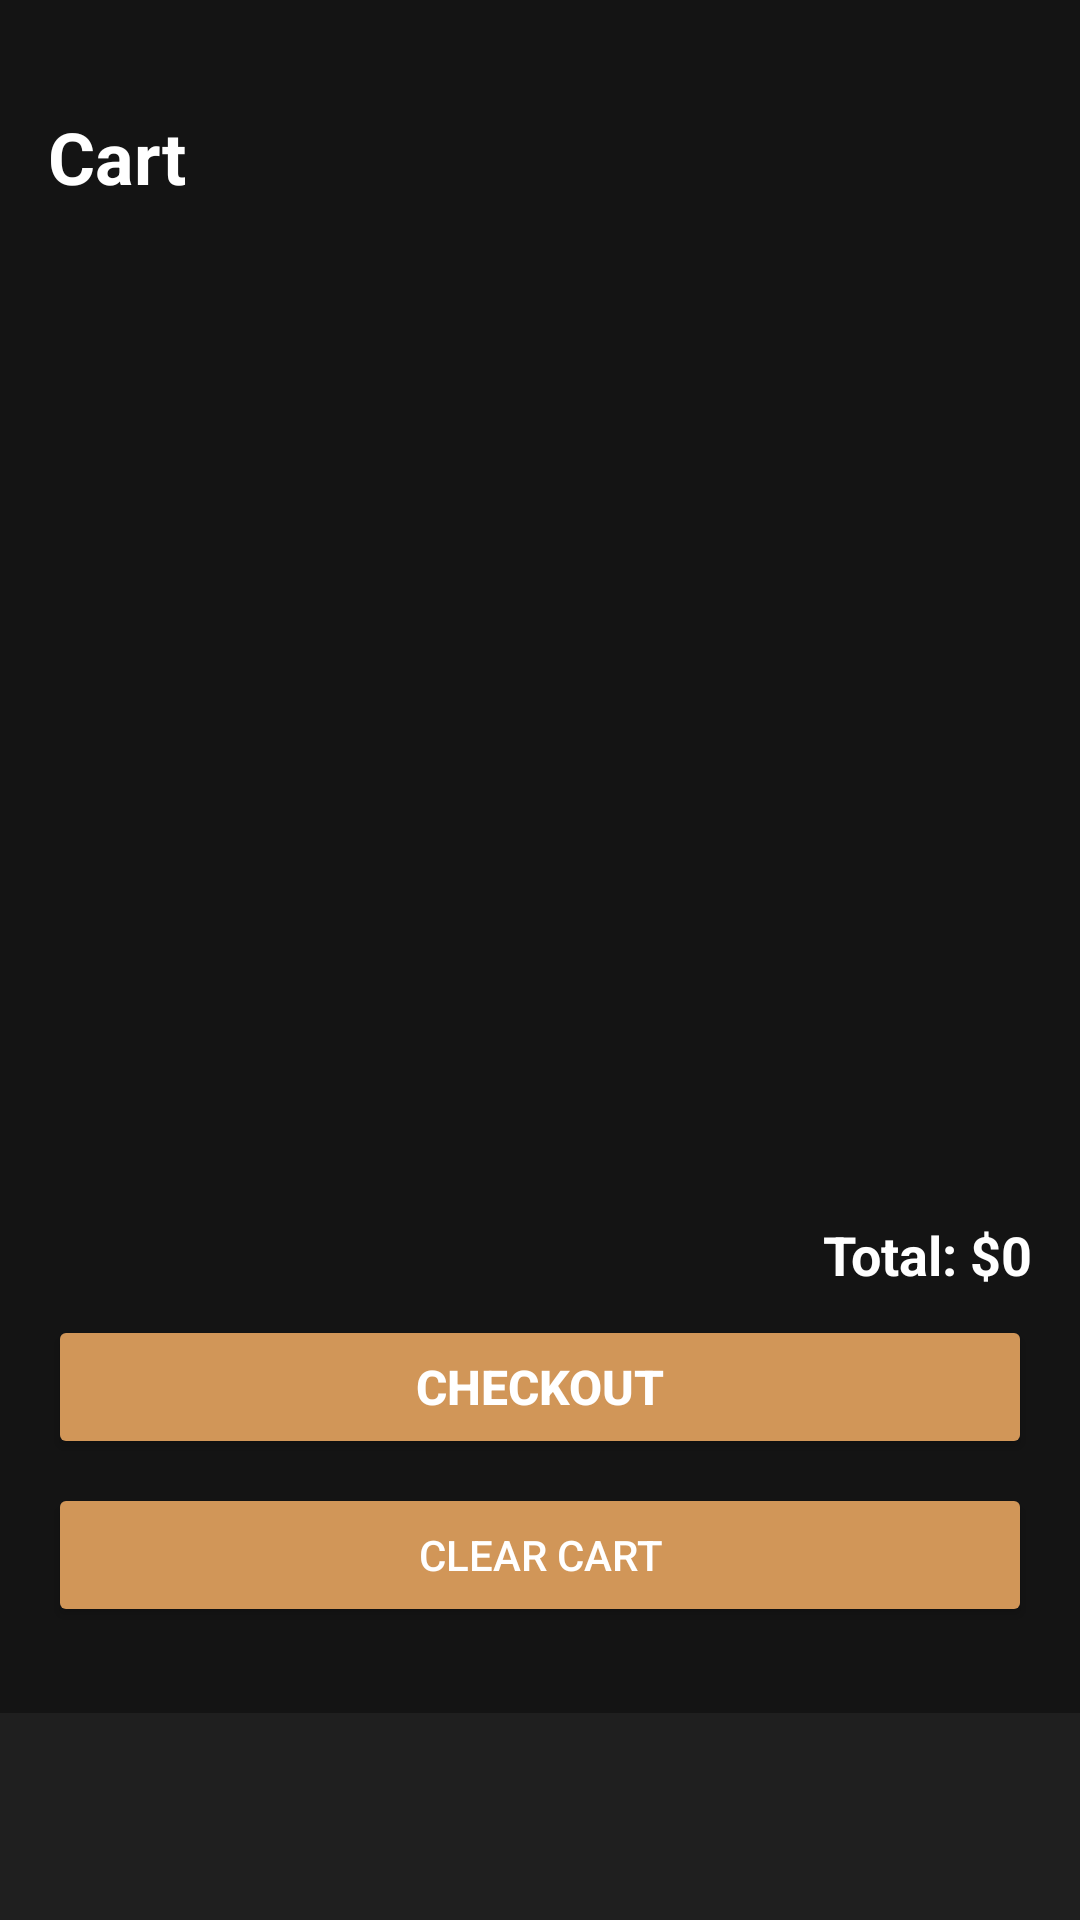

The Android layout XML behind this screen, and the referenced resources:
<!-- AndroidManifest.xml: application theme Theme.Wine_store_app -->
<!-- res/layout/activity_cart.xml -->
<?xml version="1.0" encoding="utf-8"?>
<androidx.constraintlayout.widget.ConstraintLayout
    xmlns:android="http://schemas.android.com/apk/res/android"
    xmlns:app="http://schemas.android.com/apk/res-auto"
    xmlns:tools="http://schemas.android.com/tools"
    android:id="@+id/main"
    android:background="#141414"
    android:layout_width="match_parent"
    android:layout_height="match_parent"
    tools:context=".Cart">


    <TextView
        android:id="@+id/tvCartTitle"
        android:layout_width="wrap_content"
        android:layout_height="wrap_content"
        android:layout_marginStart="16dp"
        android:layout_marginTop="36dp"
        android:text="Cart"
        android:textColor="#FFFFFF"
        android:textSize="24sp"
        android:textStyle="bold"
        app:layout_constraintStart_toStartOf="parent"
        app:layout_constraintTop_toTopOf="parent" />


    <androidx.recyclerview.widget.RecyclerView
        android:id="@+id/rvCartItems"
        android:layout_width="374dp"
        android:layout_height="512dp"
        android:layout_marginTop="16dp"
        app:layout_constraintBottom_toTopOf="@id/llCartFooter"
        app:layout_constraintEnd_toEndOf="parent"
        app:layout_constraintStart_toStartOf="parent"
        app:layout_constraintTop_toBottomOf="@id/tvCartTitle" />

    <LinearLayout
        android:id="@+id/llCartFooter"
        android:layout_width="match_parent"
        android:layout_height="250dp"
        android:orientation="vertical"
        android:padding="16dp"
        app:layout_constraintBottom_toBottomOf="parent"
        app:layout_constraintStart_toStartOf="parent"
        app:layout_constraintEnd_toEndOf="parent">

        <TextView
            android:id="@+id/tvCartTotal"
            android:layout_width="match_parent"
            android:layout_height="wrap_content"
            android:gravity="end"
            android:text="Total: $0"
            android:textSize="18sp"
            android:textStyle="bold"
            android:textColor="#FFFFFF"
            android:layout_marginBottom="8dp" />

        <Button
            android:id="@+id/btnCheckout"
            android:layout_width="match_parent"
            android:layout_height="wrap_content"
            android:backgroundTint="#d19658"
            android:text="Checkout"
            android:textColor="#FFFFFF"
            android:textSize="16sp"
            android:textStyle="bold" />

        <Button
            android:id="@+id/btnClearCart"
            android:layout_width="match_parent"
            android:layout_height="wrap_content"
            android:layout_marginTop="8dp"
            android:backgroundTint="#d19658"
            android:text="Clear Cart"
            android:textColor="#FFFFFF"
            android:textSize="14sp" />
    </LinearLayout>

    <include
        android:id="@+id/bottom_nav_bar"
        layout="@layout/activity_bottom_nav"
        app:layout_constraintBottom_toBottomOf="parent"
        app:layout_constraintStart_toStartOf="parent"
        app:layout_constraintEnd_toEndOf="parent"
        android:layout_width="0dp"
        android:layout_height="wrap_content"/>
</androidx.constraintlayout.widget.ConstraintLayout>
<!-- res/layout/activity_bottom_nav.xml (included above) -->
<?xml version="1.0" encoding="utf-8"?>
<androidx.constraintlayout.widget.ConstraintLayout xmlns:android="http://schemas.android.com/apk/res/android"
    xmlns:app="http://schemas.android.com/apk/res-auto"
    xmlns:tools="http://schemas.android.com/tools"
    android:id="@+id/main"
    android:layout_width="match_parent"
    android:layout_height="match_parent"
    tools:context=".BottomNav">
    
    <LinearLayout
        android:id="@+id/bottomNav"
        android:layout_width="406dp"
        android:layout_height="69dp"
        android:background="#1f1f1f"
        android:orientation="horizontal"
        android:padding="8dp"
        app:layout_constraintBottom_toBottomOf="parent"
        app:layout_constraintEnd_toEndOf="parent"
        app:layout_constraintStart_toStartOf="parent">

        <ImageView
            android:id="@+id/homeIcon"
            android:layout_width="105dp"
            android:layout_height="43dp"
            android:layout_weight="1"
            android:contentDescription="Home"
            android:src="@drawable/setting_white_icon"
            android:tint="#FFFFFF" />

        <ImageView
            android:id="@+id/cartIcon"
            android:layout_width="105dp"
            android:layout_height="43dp"
            android:layout_weight="1"
            android:contentDescription="Cart"
            android:src="@drawable/setting_white_icon"
            android:tint="#FFFFFF" />

        <ImageView
            android:id="@+id/profileIcon"
            android:layout_width="105dp"
            android:layout_height="43dp"
            android:layout_weight="1"
            android:contentDescription="Profile"
            android:src="@drawable/setting_white_icon"
            android:tint="#FFFFFF" />
    </LinearLayout>
</androidx.constraintlayout.widget.ConstraintLayout>
<!-- resources referenced by this layout -->
<resources>
  <style name="Theme.Wine_store_app" parent="Base.Theme.Wine_store_app" />
  <style name="Base.Theme.Wine_store_app" parent="Theme.Material3.DayNight.NoActionBar">
          
          
      </style>
</resources>
